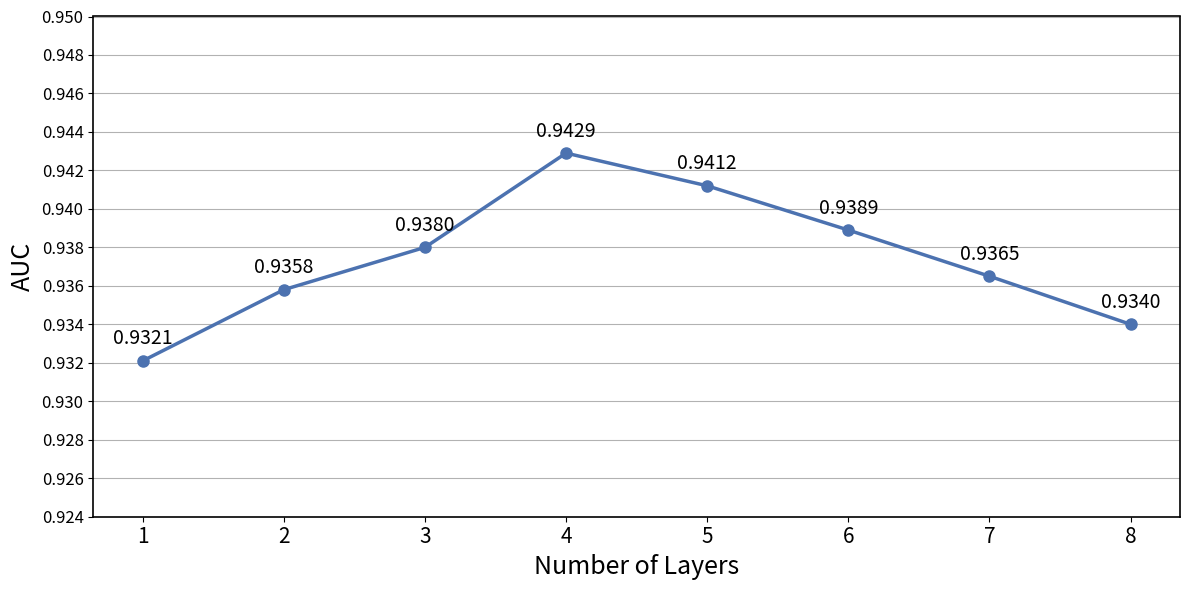

Write the Python code that produced this figure.
import matplotlib.pyplot as plt
import numpy as np

# 层数（1 到 8）
layers = np.arange(1, 9)

# 假设每个层数对应的 AUC（你需要替换成自己的真实数据）
auc_values = [0.9321, 0.9358, 0.9380, 0.9429, 0.9412, 0.9389, 0.9365, 0.9340]

# 绘图
plt.figure(figsize=(12, 6))
plt.plot(layers, auc_values, marker='o', linestyle='-', linewidth=2.5, color='#4C72B0', markersize=8)

# 添加每个点的顶部数值
for x, y in zip(layers, auc_values):
    plt.text(x, y + 0.0006, f'{y:.4f}', ha='center', va='bottom', fontsize=14)

# 设置横轴为层数
plt.xticks(layers, [str(i) for i in layers], fontsize=15)
plt.xlabel('Number of Layers', fontsize=18)

# 设置纵轴为 AUC
plt.ylim(0.924, 0.950)
plt.yticks(np.arange(0.924, 0.952, 0.002), fontsize=12)
plt.ylabel('AUC', fontsize=18)

# 网格与边框美化
plt.grid(axis='y', color='gray', linestyle='-', linewidth=0.8, alpha=0.6)
for spine in plt.gca().spines.values():
    spine.set_linewidth(1.2)

plt.tight_layout()
plt.show()
